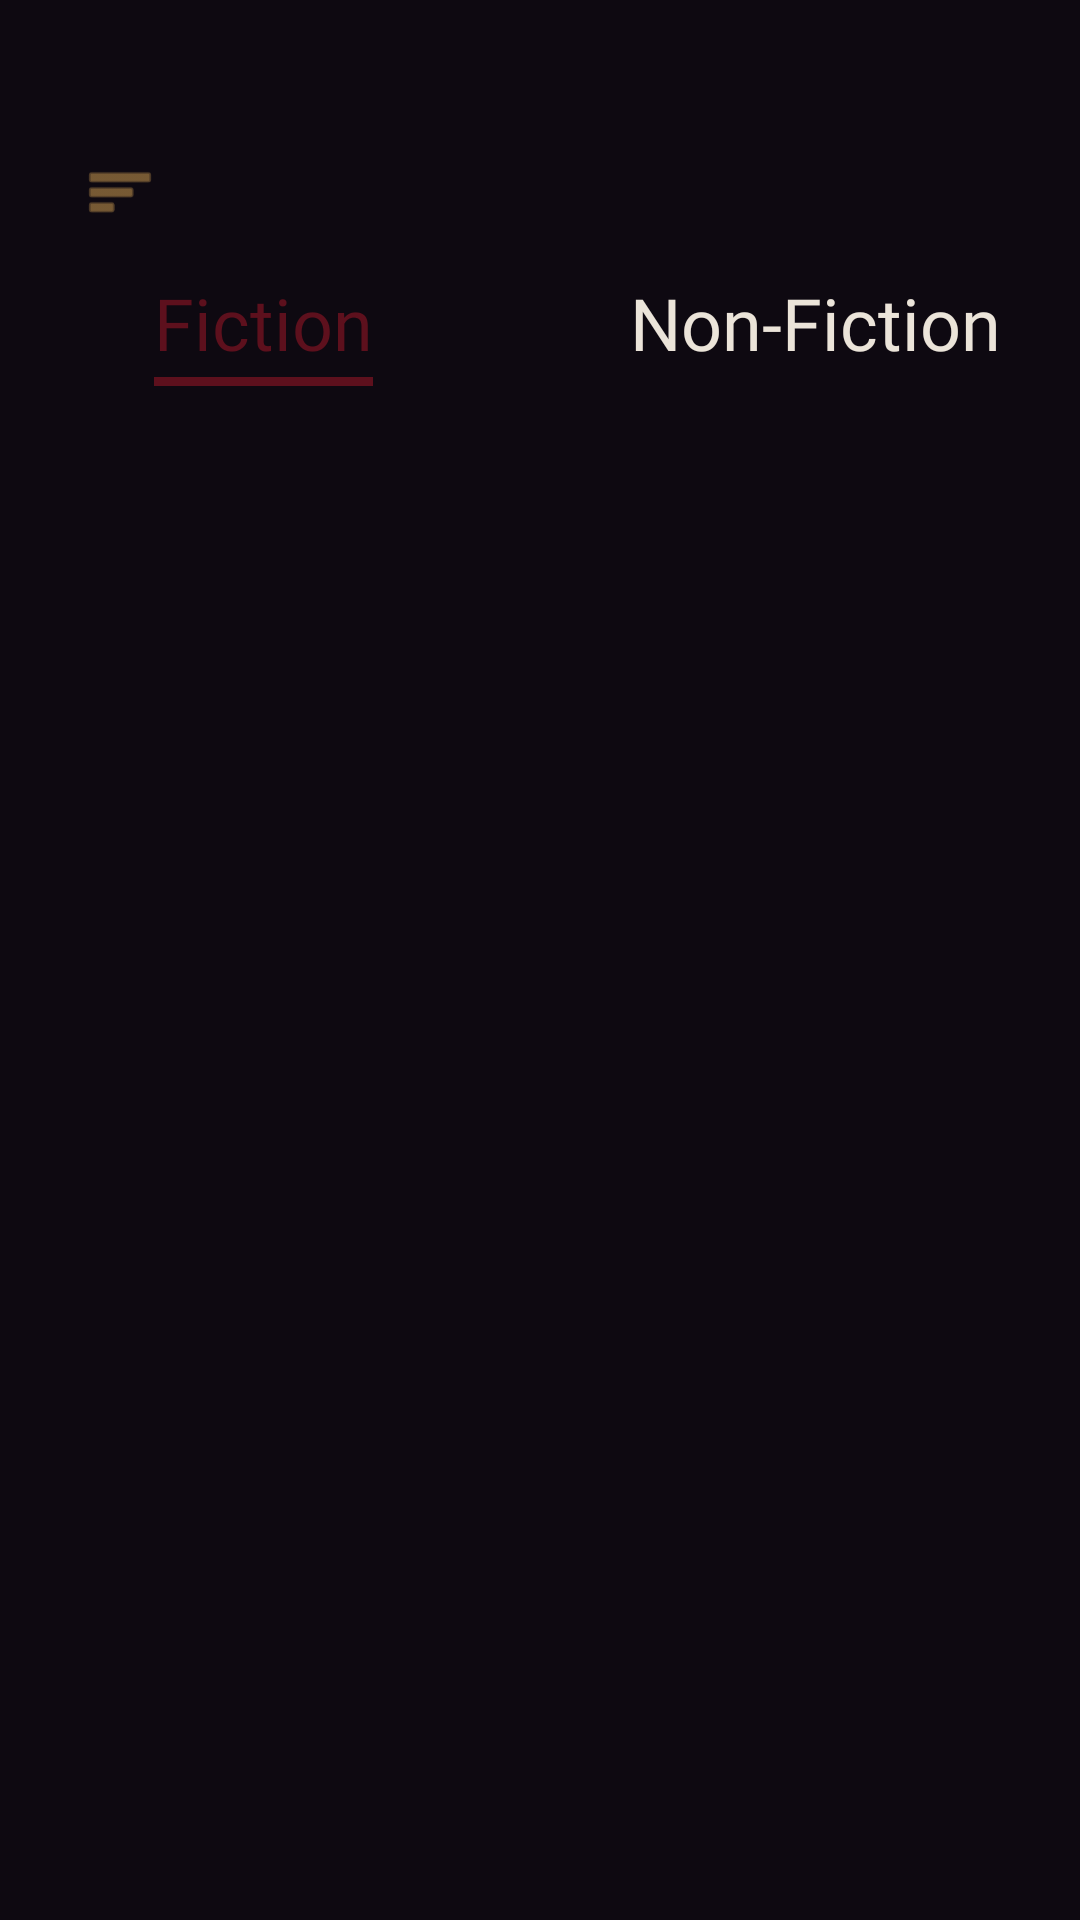

Produce the Android XML layout that renders to this screen, including the resource entries it uses.
<!-- AndroidManifest.xml: application theme Theme.DClassicBooks -->
<!-- res/layout/activity_books.xml -->
<?xml version="1.0" encoding="utf-8"?>
<androidx.drawerlayout.widget.DrawerLayout xmlns:android="http://schemas.android.com/apk/res/android"
    xmlns:app="http://schemas.android.com/apk/res-auto"
    xmlns:tools="http://schemas.android.com/tools"
    android:id="@+id/drawer_layout"
    android:layout_width="match_parent"
    android:layout_height="match_parent"
    tools:context=".activities.BooksActivity">

    
    <androidx.constraintlayout.widget.ConstraintLayout
        android:id="@+id/main"
        android:layout_width="match_parent"
        android:layout_height="match_parent"
        android:background="@color/primary">

        
        <ImageView
            android:id="@+id/btn_open_drawer"
            android:layout_width="48dp"
            android:layout_height="48dp"
            android:layout_marginStart="16dp"
            android:layout_marginTop="40dp"
            android:contentDescription="@string/books_title"
            android:padding="12dp"
            android:src="@android:drawable/ic_menu_sort_by_size"
            app:layout_constraintStart_toStartOf="parent"
            app:layout_constraintTop_toTopOf="parent"
            app:tint="@color/tertiary" />

        
        <LinearLayout
            android:id="@+id/tabContainer"
            android:layout_width="0dp"
            android:layout_height="60dp"
            android:layout_marginStart="16dp"
            android:layout_marginEnd="16dp"
            android:layout_marginTop="80dp"
            android:orientation="horizontal"
            app:layout_constraintEnd_toEndOf="parent"
            app:layout_constraintStart_toStartOf="parent"
            app:layout_constraintTop_toTopOf="parent">

            
            <LinearLayout
                android:layout_width="0dp"
                android:layout_height="match_parent"
                android:layout_weight="1"
                android:gravity="center"
                android:orientation="vertical">

                <LinearLayout
                    android:layout_width="wrap_content"
                    android:layout_height="wrap_content"
                    android:orientation="vertical">

                    <TextView
                        android:id="@+id/tabFiction"
                        android:layout_width="wrap_content"
                        android:layout_height="wrap_content"
                        android:fontFamily="@font/cormorant_garamond_semibold"
                        android:text="@string/fiction"
                        android:textColor="@color/secondary"
                        android:textSize="24sp" />

                    
                    <View
                        android:id="@+id/fictionUnderline"
                        android:layout_width="match_parent"
                        android:layout_height="3dp"
                        android:layout_marginTop="2dp"
                        android:background="@color/secondary" />
                </LinearLayout>
            </LinearLayout>

            
            <View
                android:layout_width="40dp"
                android:layout_height="match_parent" />

            
            <LinearLayout
                android:layout_width="0dp"
                android:layout_height="match_parent"
                android:layout_weight="1"
                android:gravity="center"
                android:orientation="vertical">

                <LinearLayout
                    android:layout_width="wrap_content"
                    android:layout_height="wrap_content"
                    android:orientation="vertical">

                    <TextView
                        android:id="@+id/tabNonFiction"
                        android:layout_width="wrap_content"
                        android:layout_height="wrap_content"
                        android:fontFamily="@font/cormorant_garamond_semibold"
                        android:text="@string/non_fiction"
                        android:textColor="@color/text"
                        android:textSize="24sp" />

                    
                    <View
                        android:id="@+id/nonFictionUnderline"
                        android:layout_width="match_parent"
                        android:layout_height="3dp"
                        android:layout_marginTop="2dp"
                        android:background="@color/secondary"
                        android:visibility="invisible" />
                </LinearLayout>
            </LinearLayout>
        </LinearLayout>

        
        <androidx.recyclerview.widget.RecyclerView
            android:id="@+id/rvBooks"
            android:layout_width="0dp"
            android:layout_height="0dp"
            android:layout_marginTop="20dp"
            android:layout_marginBottom="20dp"
            android:clipToPadding="false"
            android:paddingStart="16dp"
            android:paddingEnd="16dp"
            app:layout_constraintBottom_toBottomOf="parent"
            app:layout_constraintEnd_toEndOf="parent"
            app:layout_constraintStart_toStartOf="parent"
            app:layout_constraintTop_toBottomOf="@id/tabContainer"
            tools:listitem="@layout/item_book" />

    </androidx.constraintlayout.widget.ConstraintLayout>

    
    <include
        android:id="@+id/drawer_start"
        layout="@layout/layout_navbar" />

</androidx.drawerlayout.widget.DrawerLayout>
<!-- res/layout/item_book.xml (included above) -->
<?xml version="1.0" encoding="utf-8"?>
<FrameLayout xmlns:android="http://schemas.android.com/apk/res/android"
    xmlns:app="http://schemas.android.com/apk/res-auto"
    android:layout_width="match_parent"
    android:layout_height="wrap_content">

    <com.google.android.material.card.MaterialCardView
        android:layout_width="320dp"
        android:layout_height="wrap_content"
        android:layout_gravity="center_horizontal"
        android:layout_margin="12dp"
        app:cardBackgroundColor="@color/primary"
        app:cardCornerRadius="12dp"
        app:cardElevation="4dp"
        app:strokeColor="@color/tertiary"
        app:strokeWidth="1dp">

        
        <LinearLayout
            android:layout_width="match_parent"
            android:layout_height="wrap_content"
            android:orientation="vertical"
            android:padding="16dp">

            
            <FrameLayout
                android:layout_width="match_parent"
                android:layout_height="wrap_content"
                android:layout_marginBottom="12dp">

                
                <ImageView
                    android:id="@+id/ivBookCover"
                    android:layout_width="102dp"
                    android:layout_height="154dp"
                    android:src="@drawable/book_f_1"
                    android:contentDescription="@string/book_cover"
                    android:scaleType="centerCrop" />

                
                <ImageView
                    android:id="@+id/ivBookmark"
                    android:layout_width="30dp"
                    android:layout_height="34dp"
                    android:layout_gravity="top|end"
                    android:contentDescription="@string/bookmark"
                    android:src="@drawable/ic_bookmark_custom" />
            </FrameLayout>

            
            <LinearLayout
                android:layout_width="match_parent"
                android:layout_height="wrap_content"
                android:orientation="vertical">

                
                <TextView
                    android:id="@+id/tvBookTitle"
                    android:layout_width="match_parent"
                    android:layout_height="wrap_content"
                    android:ellipsize="end"
                    android:fontFamily="@font/cinzel_bold"
                    android:maxLines="2"
                    android:textColor="@color/text"
                    android:textSize="20sp"
                    android:textStyle="bold" />

                
                <TextView
                    android:id="@+id/tvBookAuthor"
                    android:layout_width="match_parent"
                    android:layout_height="wrap_content"
                    android:fontFamily="@font/cormorant_garamond_semibold"
                    android:textColor="@color/tertiary"
                    android:textSize="14sp"
                    android:layout_marginTop="4dp" />

                
                <TextView
                    android:id="@+id/tvBookDescription"
                    android:layout_width="match_parent"
                    android:layout_height="wrap_content"
                    android:ellipsize="end"
                    android:fontFamily="@font/source_code_pro"
                    android:maxLines="2"
                    android:textColor="@color/text"
                    android:textSize="10sp"
                    android:layout_marginTop="8dp"
                    android:alpha="0.7" />

                
                <TextView
                    android:id="@+id/tvViewEdition"
                    android:layout_width="wrap_content"
                    android:layout_height="wrap_content"
                    android:fontFamily="@font/source_code_pro_medium"
                    android:text="@string/view_edition"
                    android:textColor="@color/tertiary"
                    android:textSize="11sp"
                    android:layout_marginTop="8dp" />
            </LinearLayout>
        </LinearLayout>
    </com.google.android.material.card.MaterialCardView>
</FrameLayout>
<!-- res/layout/layout_navbar.xml (included above) -->
<?xml version="1.0" encoding="utf-8"?>
<LinearLayout xmlns:android="http://schemas.android.com/apk/res/android"
    xmlns:app="http://schemas.android.com/apk/res-auto"
    android:id="@+id/drawer_start"
    android:layout_width="241dp"
    android:layout_height="wrap_content"
    android:layout_gravity="start"
    android:background="@color/secondary"
    android:clickable="true"
    android:focusable="true"
    android:orientation="vertical"
    android:paddingStart="24dp"
    android:paddingTop="48dp"
    android:paddingEnd="24dp"
    android:paddingBottom="24dp">

    
    <ImageView
        android:id="@+id/btn_close"
        android:layout_width="32dp"
        android:layout_height="32dp"
        android:layout_gravity="start"
        android:layout_marginBottom="16dp"
        android:src="@android:drawable/ic_menu_close_clear_cancel"
        app:tint="@color/tertiary" />

    
    <View
        android:layout_width="match_parent"
        android:layout_height="1dp"
        android:background="@color/tertiary" />

    
    <LinearLayout
        android:id="@+id/menu_home"
        android:layout_width="match_parent"
        android:layout_height="wrap_content"
        android:gravity="center_vertical"
        android:orientation="horizontal"
        android:paddingVertical="16dp">

        <ImageView
            android:layout_width="32dp"
            android:layout_height="32dp"
            android:layout_marginEnd="16dp"
            android:src="@drawable/ic_home_custom" />

        <TextView
            android:layout_width="wrap_content"
            android:layout_height="wrap_content"
            android:fontFamily="@font/cormorant_garamond_semibold"
            android:text="HOME"
            android:textColor="@color/text"
            android:textSize="24sp" />
    </LinearLayout>

    
    <View
        android:layout_width="match_parent"
        android:layout_height="1dp"
        android:background="@color/tertiary" />

    
    <LinearLayout
        android:id="@+id/menu_books"
        android:layout_width="match_parent"
        android:layout_height="wrap_content"
        android:gravity="center_vertical"
        android:orientation="horizontal"
        android:paddingVertical="16dp">

        <ImageView
            android:layout_width="32dp"
            android:layout_height="32dp"
            android:layout_marginEnd="16dp"
            android:src="@drawable/ic_books_custom" />

        <TextView
            android:layout_width="wrap_content"
            android:layout_height="wrap_content"
            android:fontFamily="@font/cormorant_garamond_semibold"
            android:text="BOOKS"
            android:textColor="@color/text"
            android:textSize="24sp" />
    </LinearLayout>

    
    <View
        android:layout_width="match_parent"
        android:layout_height="1dp"
        android:background="@color/tertiary" />

    
    <LinearLayout
        android:id="@+id/menu_stores"
        android:layout_width="match_parent"
        android:layout_height="wrap_content"
        android:gravity="center_vertical"
        android:orientation="horizontal"
        android:paddingVertical="16dp">

        <ImageView
            android:layout_width="32dp"
            android:layout_height="32dp"
            android:layout_marginEnd="16dp"
            android:src="@drawable/ic_stores_custom" />

        <TextView
            android:layout_width="wrap_content"
            android:layout_height="wrap_content"
            android:fontFamily="@font/cormorant_garamond_semibold"
            android:text="STORES"
            android:textColor="@color/text"
            android:textSize="24sp" />
    </LinearLayout>

    
    <View
        android:layout_width="match_parent"
        android:layout_height="1dp"
        android:background="@color/tertiary" />

    
    <LinearLayout
        android:id="@+id/menu_logout"
        android:layout_width="match_parent"
        android:layout_height="wrap_content"
        android:gravity="center_vertical"
        android:orientation="horizontal"
        android:paddingVertical="16dp">

        <ImageView
            android:layout_width="32dp"
            android:layout_height="32dp"
            android:layout_marginEnd="16dp"
            android:src="@drawable/ic_logout_custom" />

        <TextView
            android:layout_width="wrap_content"
            android:layout_height="wrap_content"
            android:fontFamily="@font/cormorant_garamond_semibold"
            android:text="LOG OUT"
            android:textColor="@color/text"
            android:textSize="24sp" />
    </LinearLayout>

</LinearLayout>
<!-- resources referenced by this layout -->
<resources>
  <color name="primary">#0E0911</color>
  <color name="secondary">#5D101D</color>
  <color name="tertiary">#BC8F4B</color>
  <color name="text">#EBE4D9</color>
  <!-- drawable ic_bookmark_custom (drawable) -->
  <vector xmlns:android="http://schemas.android.com/apk/res/android"
      android:width="30dp"
      android:height="34dp"
      android:viewportWidth="30"
      android:viewportHeight="34">
      <path
          android:pathData="M8,26V10C8,9.45 8.1958,8.9792 8.5875,8.5875C8.9792,8.1958 9.45,8 10,8H20C20.55,8 21.0208,8.1958 21.4125,8.5875C21.8042,8.9792 22,9.45 22,10V26L15,23L8,26ZM10,22.95L15,20.8L20,22.95V10H10V22.95ZM10,10H20H15H10Z"
          android:fillColor="#EBE4D9"/>
  </vector>
  <!-- drawable ic_home_custom (drawable) -->
  ﻿<vector xmlns:android="http://schemas.android.com/apk/res/android" android:width="32dp" android:height="35dp" android:viewportWidth="32" android:viewportHeight="35"><path android:pathData="M11.025,31.9861V17.0139H20.0083V31.9861M2.04163,12.5222L15.5166,2.04166L28.9916,12.5222V28.9917C28.9916,29.7858 28.6761,30.5475 28.1146,31.109C27.553,31.6706 26.7914,31.9861 25.9972,31.9861H5.03607C4.24189,31.9861 3.48025,31.6706 2.91868,31.109C2.35711,30.5475 2.04163,29.7858 2.04163,28.9917V12.5222Z" android:strokeWidth="4.08333" android:strokeColor="@color/text" android:strokeLineCap="round" android:strokeLineJoin="round"/></vector>
  <!-- drawable ic_logout_custom (drawable) -->
  <vector xmlns:android="http://schemas.android.com/apk/res/android"
      android:width="36dp"
      android:height="36dp"
      android:viewportWidth="36"
      android:viewportHeight="36">
    <path
        android:pathData="M3.82095 35.9333C2.75325 35.9333 1.8495 35.5634 1.1097 34.8236C0.3699 34.0838 0 33.1801 0 32.1124V3.82095C0 2.75325 0.3699 1.8495 1.1097 1.1097C1.8495 0.3699 2.75325 0 3.82095 0H17.987V3.17052H3.82095C3.65834 3.17052 3.50929 3.23828 3.37378 3.37378C3.23828 3.50929 3.17052 3.65834 3.17052 3.82095V32.1124C3.17052 32.275 3.23828 32.424 3.37378 32.5595C3.50929 32.6951 3.65834 32.7628 3.82095 32.7628H17.987V35.9333H3.82095ZM26.9094 26.9906L24.7144 24.698L29.8606 19.5519H11.8287V16.3814H29.8606L24.7144 11.2353L26.9094 8.94276L35.9333 17.9667L26.9094 26.9906Z"
        android:fillColor="@color/text"/>
  </vector>
  <string name="book_cover">Book Cover</string>
  <string name="bookmark">Bookmark</string>
  <string name="books_title">Books</string>
  <string name="fiction">Fiction</string>
  <string name="non_fiction">Non-Fiction</string>
  <string name="view_edition">VIEW EDITION</string>
  <style name="Theme.DClassicBooks" parent="Base.Theme.DClassicBooks" />
  <style name="Base.Theme.DClassicBooks" parent="Theme.Material3.DayNight.NoActionBar">
          
          
      </style>
</resources>
